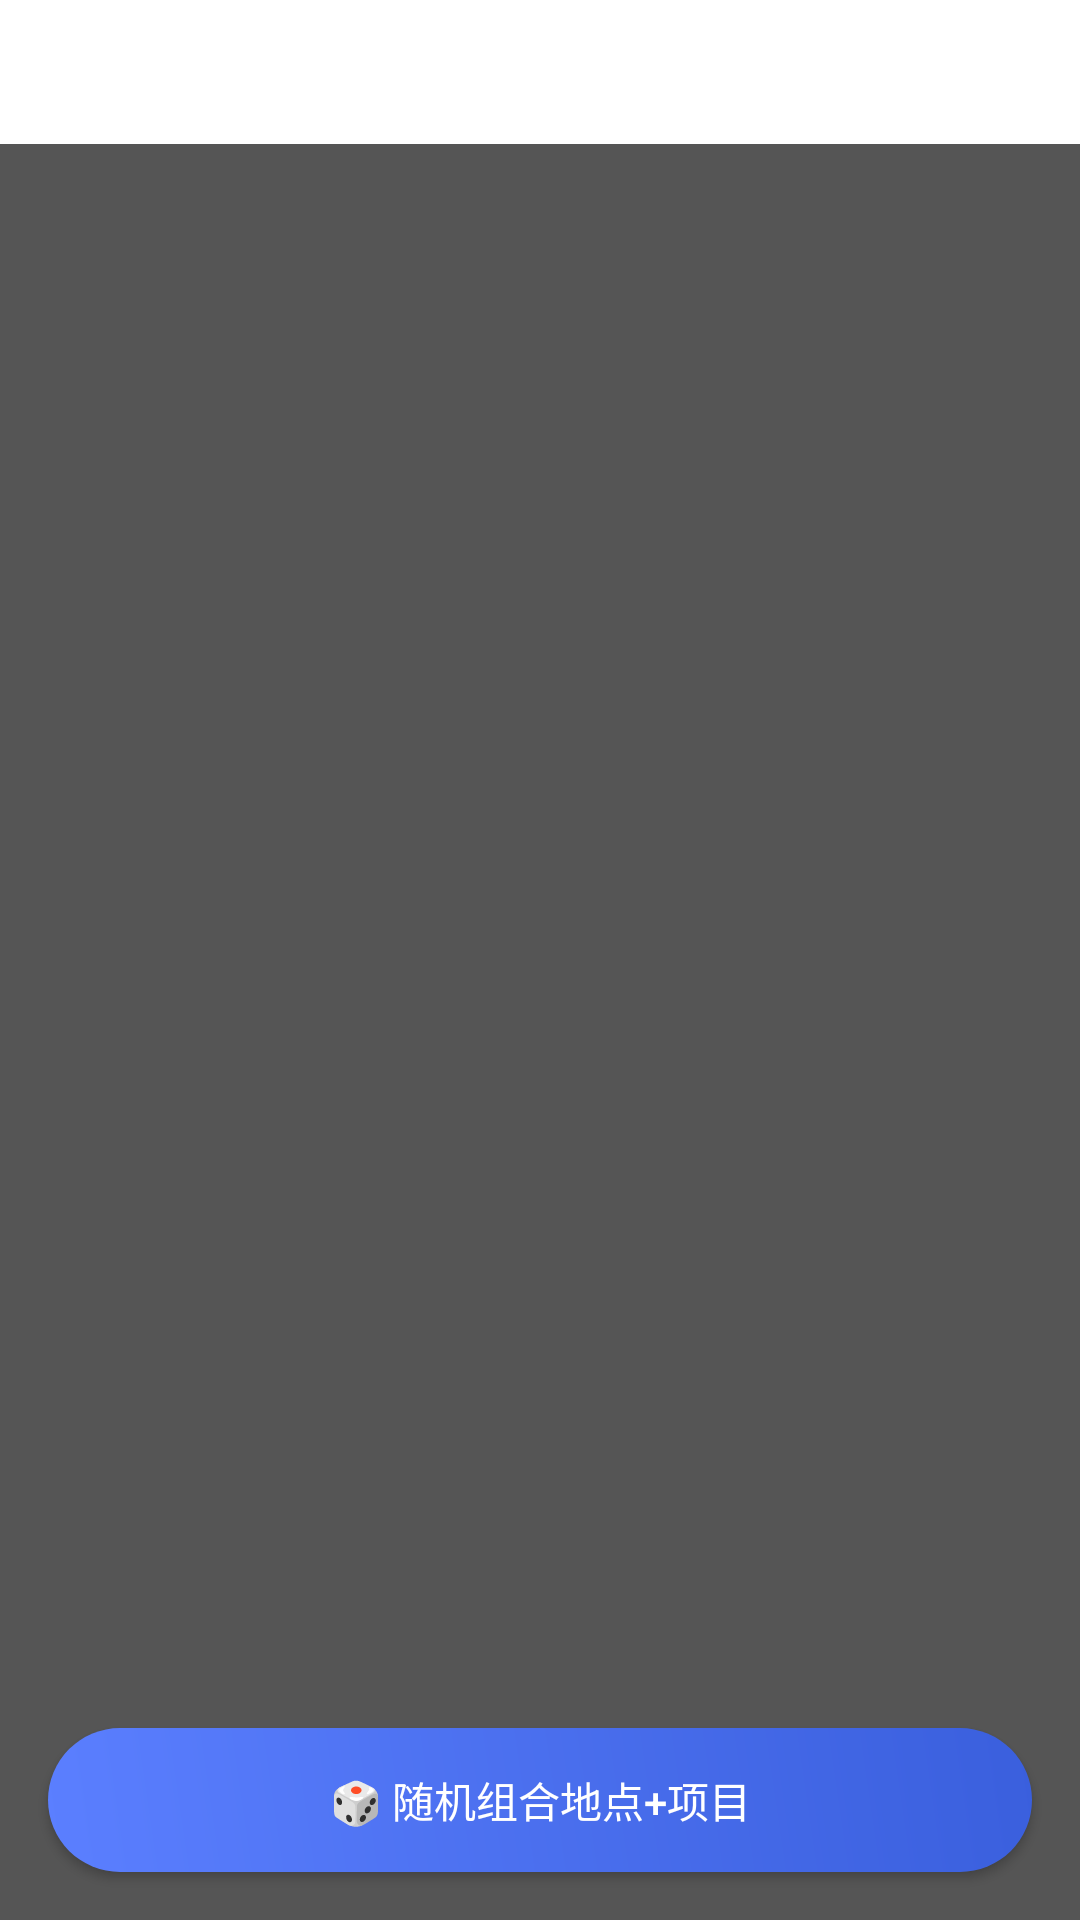

Here is an Android app screen rendered from its layout file. Give the layout XML and the strings, colors and styles it references.
<!-- AndroidManifest.xml: application theme Theme.ChooseHelper202 -->
<!-- res/layout/activity_date.xml -->
<?xml version="1.0" encoding="utf-8"?>
<FrameLayout xmlns:android="http://schemas.android.com/apk/res/android"
    xmlns:app="http://schemas.android.com/apk/res-auto"
    android:layout_width="match_parent"
    android:layout_height="match_parent">

    <ImageView
        android:id="@+id/bg"
        android:layout_width="match_parent"
        android:layout_height="match_parent"
        android:scaleType="centerCrop" />

    <LinearLayout
        android:layout_width="match_parent"
        android:layout_height="match_parent"
        android:orientation="vertical"
        android:background="#AA000000">

        <com.google.android.material.tabs.TabLayout
            android:id="@+id/tabLayout"
            android:layout_width="match_parent"
            android:layout_height="wrap_content"
            app:tabTextColor="#CCCCCC"
            app:tabSelectedTextColor="#FFFFFF"
            app:tabIndicatorColor="#FFFFFF" />

        <androidx.viewpager2.widget.ViewPager2
            android:id="@+id/viewPager"
            android:layout_width="match_parent"
            android:layout_height="0dp"
            android:layout_weight="1" />

        <Button
            android:id="@+id/btn_random_combine"
            android:layout_width="match_parent"
            android:layout_height="wrap_content"
            android:text="🎲 随机组合地点+项目"
            android:background="@drawable/btn_primary"
            android:textColor="@android:color/white"
            android:layout_margin="16dp"
            android:padding="12dp" />

    </LinearLayout>
</FrameLayout>
<!-- resources referenced by this layout -->
<resources>
  <!-- drawable btn_primary (drawable) -->
  <?xml version="1.0" encoding="utf-8"?>
  <shape xmlns:android="http://schemas.android.com/apk/res/android">
      <gradient
          android:startColor="#5B7FFF"
          android:endColor="#3A5FDD"
          android:angle="45"/>
      <corners android:radius="30dp"/>
  </shape>
  <style name="Theme.ChooseHelper202" parent="Theme.MaterialComponents.DayNight.NoActionBar">
          <item name="colorPrimary">#6200EE</item>
          <item name="colorPrimaryVariant">#3700B3</item>
          <item name="colorOnPrimary">#FFFFFF</item>
          <item name="colorSecondary">#03DAC5</item>
          <item name="colorSecondaryVariant">#018786</item>
          <item name="colorOnSecondary">#000000</item>
          <item name="android:statusBarColor">?attr/colorPrimaryVariant</item>
      </style>
</resources>
